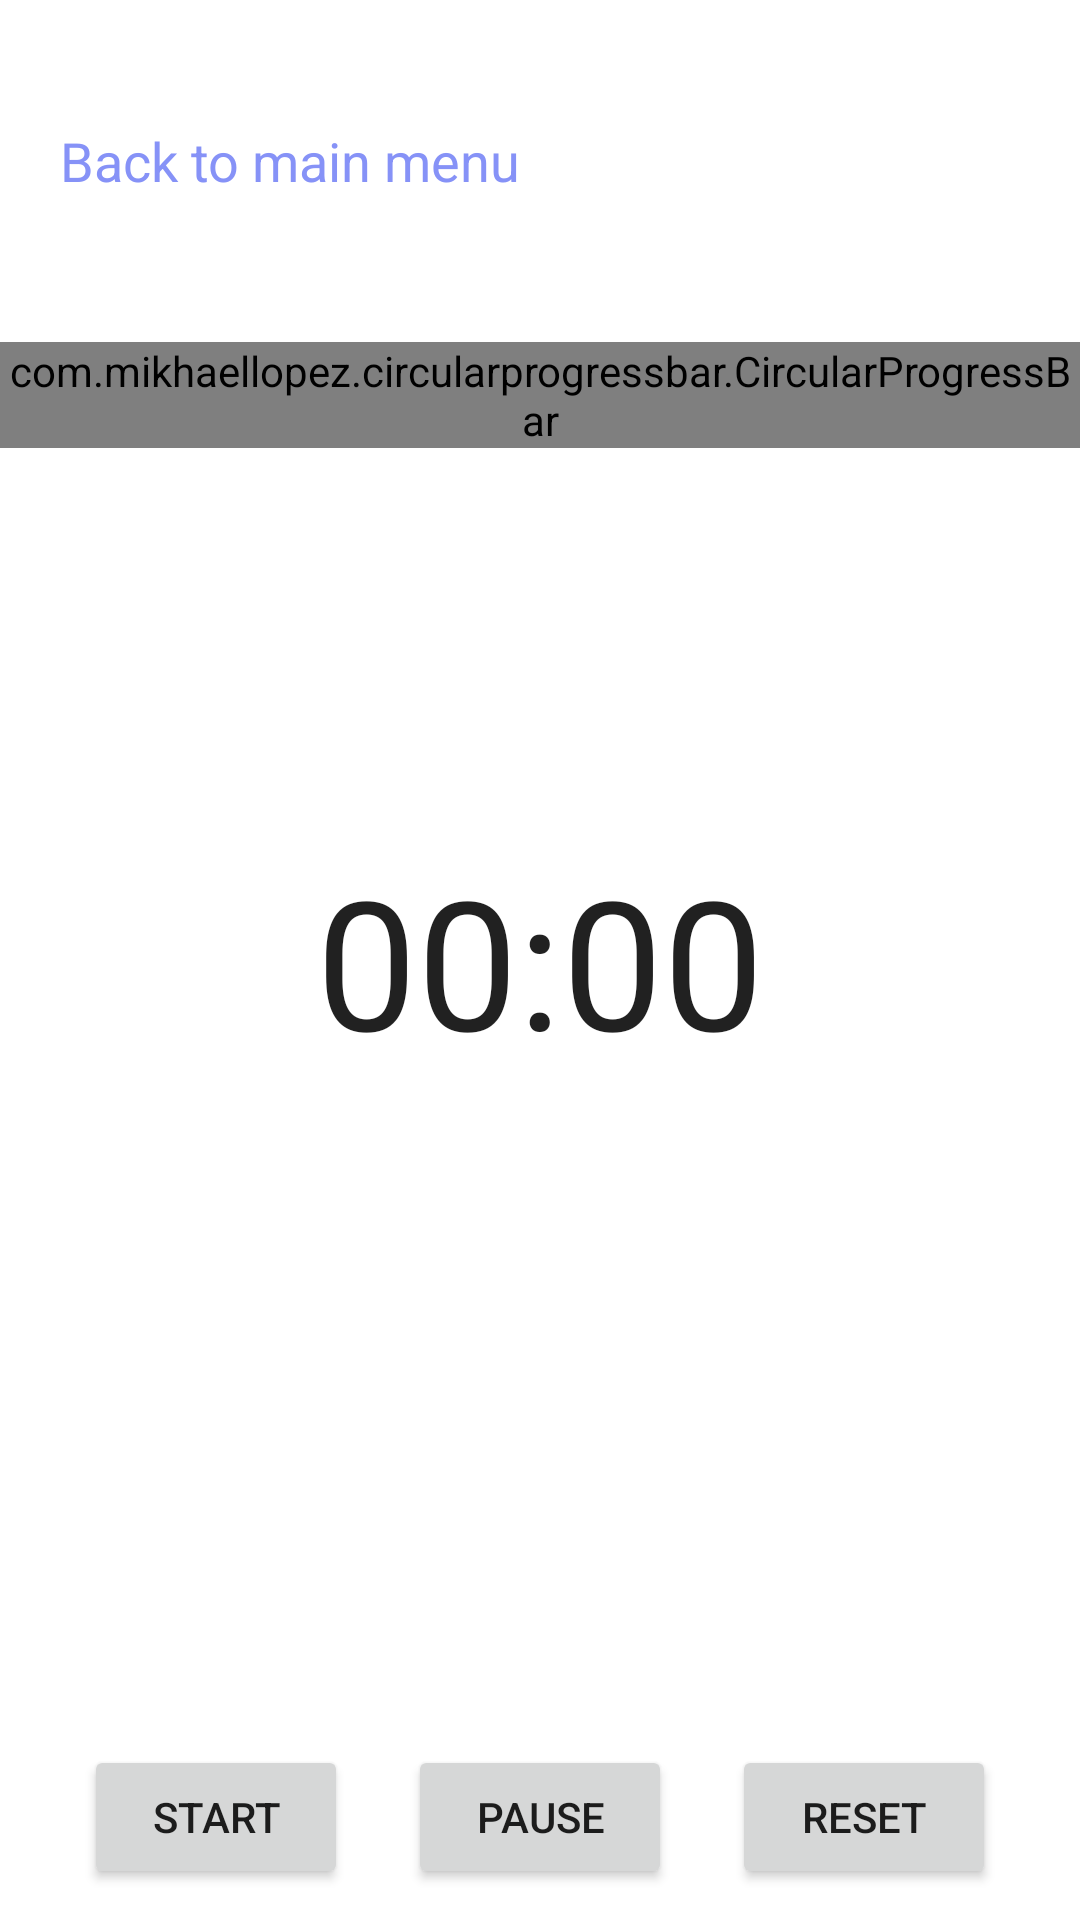

This screen was rendered from an Android layout file. Write that file and the resources it references.
<!-- AndroidManifest.xml: application theme Theme.Gymnasios -->
<!-- res/layout/activity_stopwatch.xml -->
<?xml version="1.0" encoding="utf-8"?>
<RelativeLayout xmlns:android="http://schemas.android.com/apk/res/android"
    xmlns:app="http://schemas.android.com/apk/res-auto"
    xmlns:tools="http://schemas.android.com/tools"
    android:layout_width="match_parent"
    android:layout_height="match_parent"
    android:orientation="vertical"
    tools:context=".StopwatchActivity">

    <RelativeLayout
        android:id="@+id/progressLayout"
        android:layout_width="428dp"
        android:layout_height="412dp"
        android:layout_centerInParent="true">

        <com.mikhaellopez.circularprogressbar.CircularProgressBar
            android:id="@+id/progress_stopwatch"
            android:layout_width="wrap_content"
            android:layout_height="wrap_content"
            app:cpb_background_progressbar_color="@color/lavender"
            app:cpb_background_progressbar_width="20dp"
            app:cpb_progress_direction="to_right"
            app:cpb_progress_max="2500"
            app:cpb_progressbar_color="#F44336"
            app:cpb_progressbar_width="10dp"
            app:cpb_round_border="true" />

        <Chronometer
            android:id="@+id/chronometer"
            android:layout_width="wrap_content"
            android:layout_height="wrap_content"
            android:layout_centerInParent="true"
            android:textSize="60sp" />

    </RelativeLayout>

    <RelativeLayout
        android:id="@+id/logoLayout"
        android:layout_width="wrap_content"
        android:layout_height="wrap_content"
        android:layout_alignParentStart="true"
        android:layout_marginStart="75dp"
        android:layout_below="@id/progressLayout"
        android:src="@drawable/small_logo" />

    <TextView
        android:id="@+id/btnBackFromStopwatch"
        android:layout_width="wrap_content"
        android:layout_height="wrap_content"
        android:layout_below="@id/logoLayout"
        android:layout_alignParentStart="true"
        android:layout_marginStart="4dp"
        android:layout_marginTop="-501dp"
        android:padding="16dp"
        android:text="Back to main menu"
        android:textColor="@color/lavender"
        android:textSize="18sp" />

    <LinearLayout
        android:layout_width="wrap_content"
        android:layout_height="wrap_content"
        android:orientation="horizontal"
        android:layout_below="@id/btnBackFromStopwatch"
        android:layout_centerHorizontal="true">

        <Button
            android:layout_width="wrap_content"
            android:layout_height="wrap_content"
            android:onClick="startChronometer"
            android:text="Start"
            android:layout_marginTop="500dp"/>

        <Button
            android:layout_width="wrap_content"
            android:layout_height="wrap_content"
            android:onClick="pauseChronometer"
            android:text="Pause"
            android:layout_marginLeft="20dp"
            android:layout_marginRight="20dp"
            android:layout_marginTop="500dp"/>

        <Button
            android:layout_width="wrap_content"
            android:layout_height="wrap_content"
            android:onClick="resetChronometer"
            android:text="Reset"
            android:layout_marginTop="500dp"/>
    </LinearLayout>

</RelativeLayout>
<!-- resources referenced by this layout -->
<resources>
  <color name="lavender">#8692F7</color>
  <!-- drawable small_logo: jpg bitmap (drawable, 12113 bytes) -->
  <style name="Theme.Gymnasios" parent="Theme.MaterialComponents.DayNight.DarkActionBar">
          
          <item name="colorPrimary">@color/lavender</item>
          <item name="colorPrimaryVariant">@color/lavender</item>
          <item name="colorOnPrimary">@color/white</item>
          
          <item name="colorSecondary">@color/teal_200</item>
          <item name="colorSecondaryVariant">@color/teal_700</item>
          <item name="colorOnSecondary">@color/black</item>
          
          <item name="android:statusBarColor">?attr/colorPrimaryVariant</item>
          
      </style>
  <color name="white">#FFFFFFFF</color>
  <color name="teal_200">#FF03DAC5</color>
  <color name="teal_700">#FF018786</color>
  <color name="black">#FF000000</color>
</resources>
